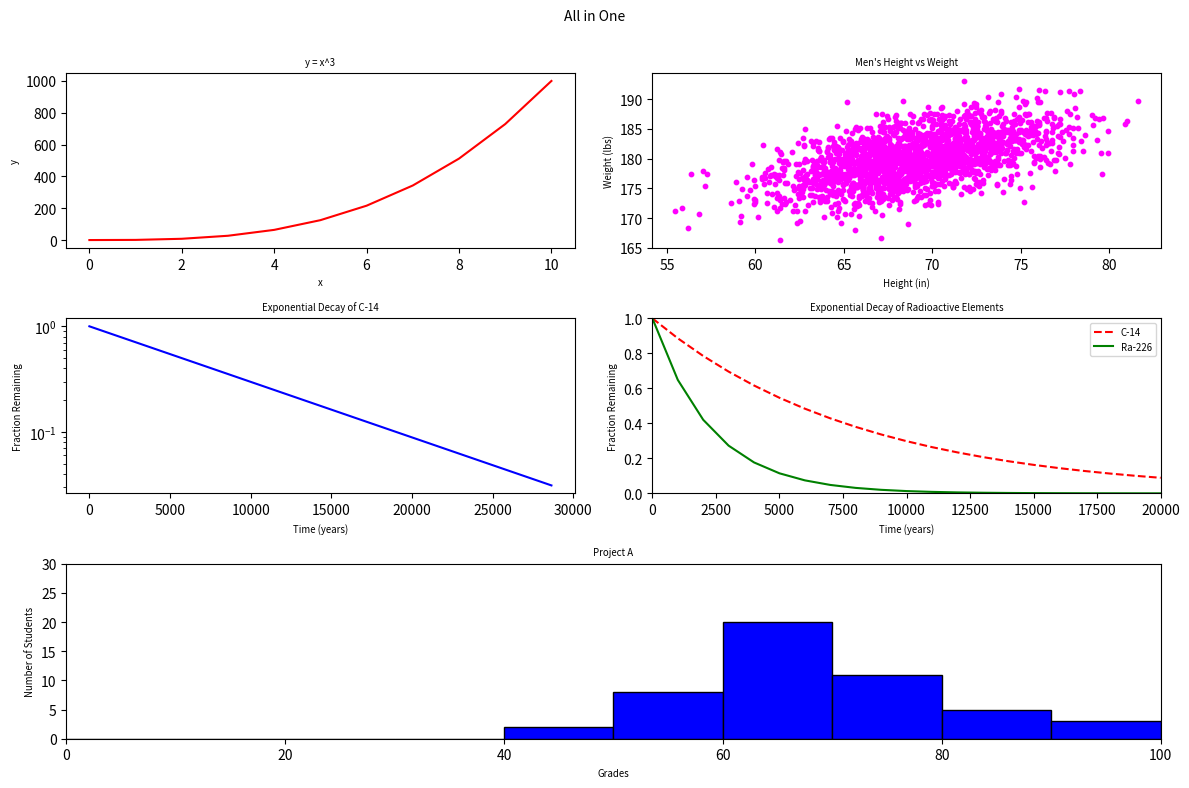

Write Python code to recreate this figure.
#!/usr/bin/env python3
import numpy as np
import matplotlib.pyplot as plt

#data
y0 = np.arange(0, 11) ** 3

mean = [69, 0]
cov = [[15, 8], [8, 15]]
np.random.seed(5)
x1, y1 = np.random.multivariate_normal(mean, cov, 2000).T
y1 += 180

x2 = np.arange(0, 28651, 5730)
r2 = np.log(0.5)
t2 = 5730
y2 = np.exp((r2 / t2) * x2)

x3 = np.arange(0, 21000, 1000)
r3 = np.log(0.5)
t31 = 5730
t32 = 1600
y31 = np.exp((r3 / t31) * x3)
y32 = np.exp((r3 / t32) * x3)

np.random.seed(5)
student_grades = np.random.normal(68, 15, 50)

#plot
fig = plt.figure(figsize=(12, 8))
fig.suptitle('All in One', fontsize='medium')

# Plot 1: Line plot 
ax1 = plt.subplot(3, 2, 1)
ax1.plot(np.arange(0, 11), y0, color='red')
ax1.set_xlabel('x', fontsize='x-small')
ax1.set_ylabel('y', fontsize='x-small')
ax1.set_title('y = x^3', fontsize='x-small')

# Plot 2: Scatter plot (Normal Distribution)
ax2 = plt.subplot(3, 2, 2)
ax2.scatter(x1, y1, color='magenta', s=10)
ax2.set_xlabel('Height (in)', fontsize='x-small')
ax2.set_ylabel('Weight (lbs)', fontsize='x-small')
ax2.set_title('Men\'s Height vs Weight', fontsize='x-small')

# Plot 3: Line plot (Exponential Decay of C-14)
ax3 = plt.subplot(3, 2, 3)
ax3.plot(x2, y2, color='blue')
ax3.set_xlabel('Time (years)', fontsize='x-small')
ax3.set_ylabel('Fraction Remaining', fontsize='x-small')
ax3.set_title('Exponential Decay of C-14', fontsize='x-small')
ax3.set_yscale('log')

# Plot 4: Line plot (Exponential Decay Comparison)
ax4 = plt.subplot(3, 2, 4)
ax4.plot(x3, y31, color='red', linestyle='--', label='C-14')
ax4.plot(x3, y32, color='green', label='Ra-226')
ax4.set_xlabel('Time (years)', fontsize='x-small')
ax4.set_ylabel('Fraction Remaining', fontsize='x-small')
ax4.set_title('Exponential Decay of Radioactive Elements', fontsize='x-small')
ax4.set_xlim(0, 20000)
ax4.set_ylim(0, 1)
ax4.legend(fontsize='x-small')

# Plot 5: Histogram (spans two columns)
ax5 = plt.subplot(3, 2, (5, 6)) 
bins = np.arange(0, 101, 10)
ax5.hist(student_grades, bins=bins, edgecolor='black', color='blue')
ax5.set_xlabel('Grades', fontsize='x-small')
ax5.set_ylabel('Number of Students', fontsize='x-small')
ax5.set_title('Project A', fontsize='x-small')
ax5.set_xlim(0, 100)
ax5.set_ylim(0, 30)

plt.tight_layout()
fig.subplots_adjust(top=0.9) 

plt.show()